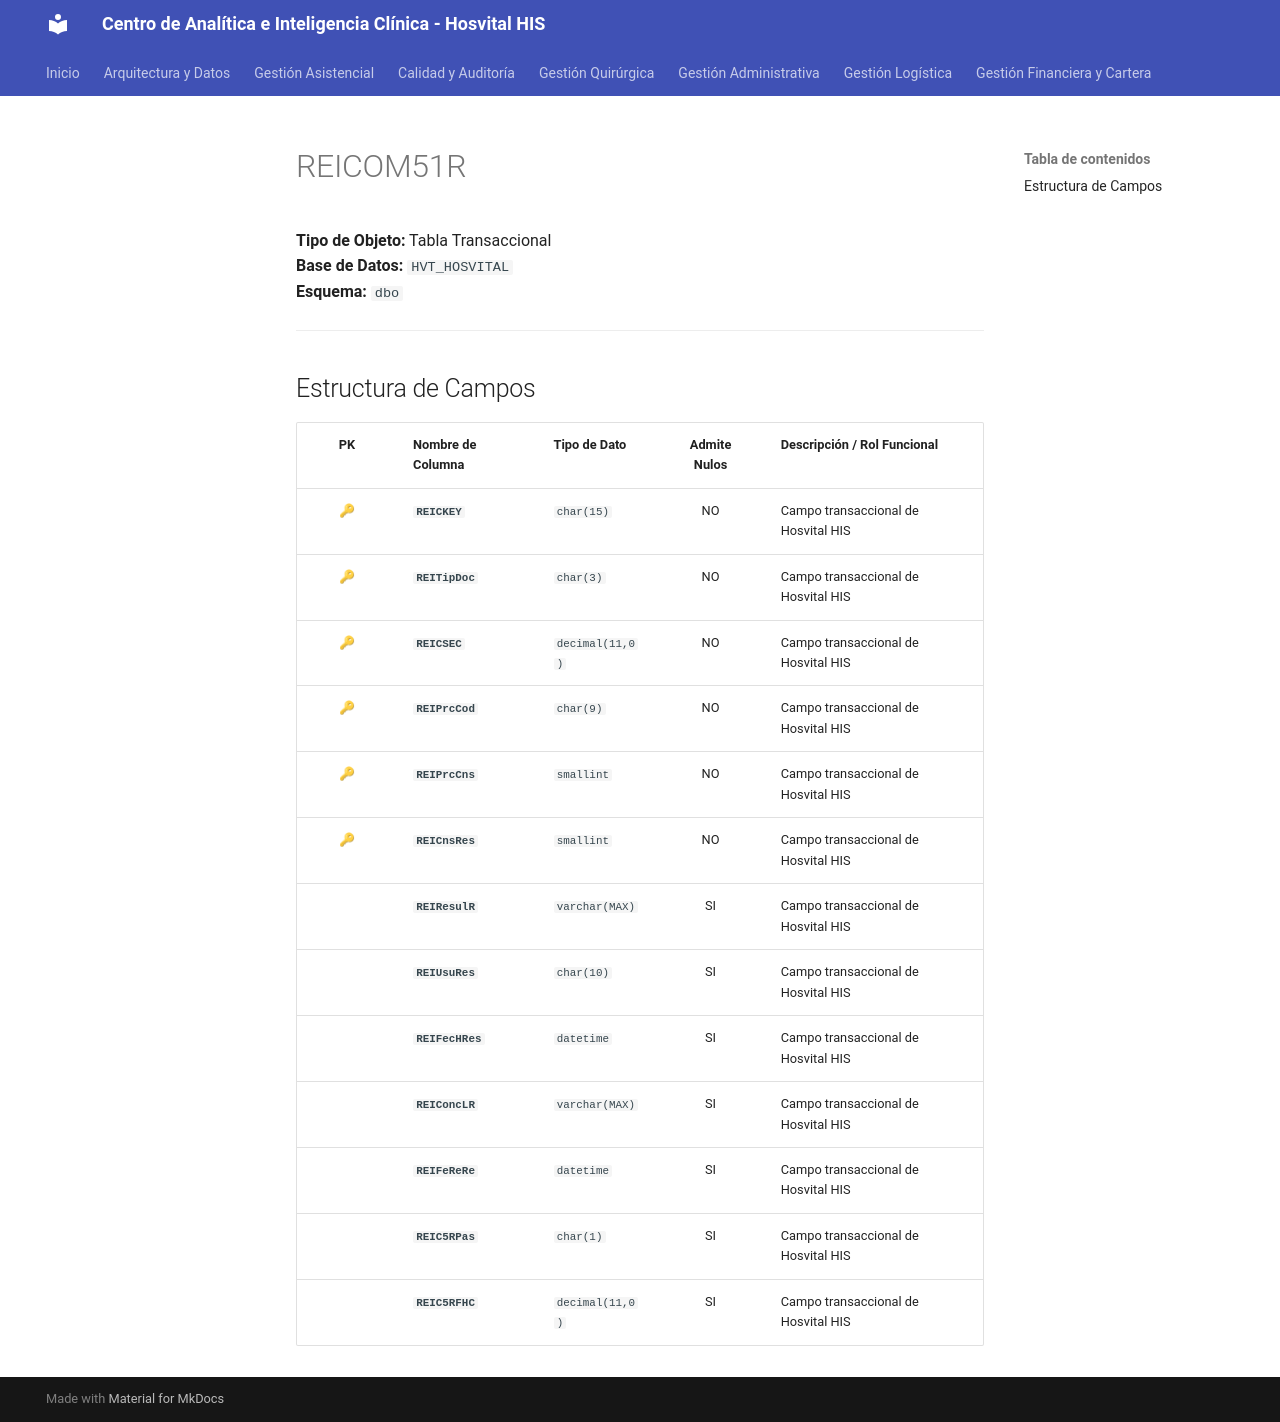

repository: SoporteSaludtech/superset-docs · page: diccionario-general/REICOM51R/index.html · generator: mkdocs

# REICOM51R

**Tipo de Objeto:** Tabla Transaccional  
**Base de Datos:** `HVT_HOSVITAL`  
**Esquema:** `dbo`

---

## Estructura de Campos

| PK | Nombre de Columna | Tipo de Dato | Admite Nulos | Descripción / Rol Funcional |
| :-: | :--- | :--- | :-: | :--- |
| 🔑 | **`REICKEY`** | `char(15)` | NO | Campo transaccional de Hosvital HIS |
| 🔑 | **`REITipDoc`** | `char(3)` | NO | Campo transaccional de Hosvital HIS |
| 🔑 | **`REICSEC`** | `decimal(11,0)` | NO | Campo transaccional de Hosvital HIS |
| 🔑 | **`REIPrcCod`** | `char(9)` | NO | Campo transaccional de Hosvital HIS |
| 🔑 | **`REIPrcCns`** | `smallint` | NO | Campo transaccional de Hosvital HIS |
| 🔑 | **`REICnsRes`** | `smallint` | NO | Campo transaccional de Hosvital HIS |
|  | **`REIResulR`** | `varchar(MAX)` | SI | Campo transaccional de Hosvital HIS |
|  | **`REIUsuRes`** | `char(10)` | SI | Campo transaccional de Hosvital HIS |
|  | **`REIFecHRes`** | `datetime` | SI | Campo transaccional de Hosvital HIS |
|  | **`REIConcLR`** | `varchar(MAX)` | SI | Campo transaccional de Hosvital HIS |
|  | **`REIFeReRe`** | `datetime` | SI | Campo transaccional de Hosvital HIS |
|  | **`REIC5RPas`** | `char(1)` | SI | Campo transaccional de Hosvital HIS |
|  | **`REIC5RFHC`** | `decimal(11,0)` | SI | Campo transaccional de Hosvital HIS |
